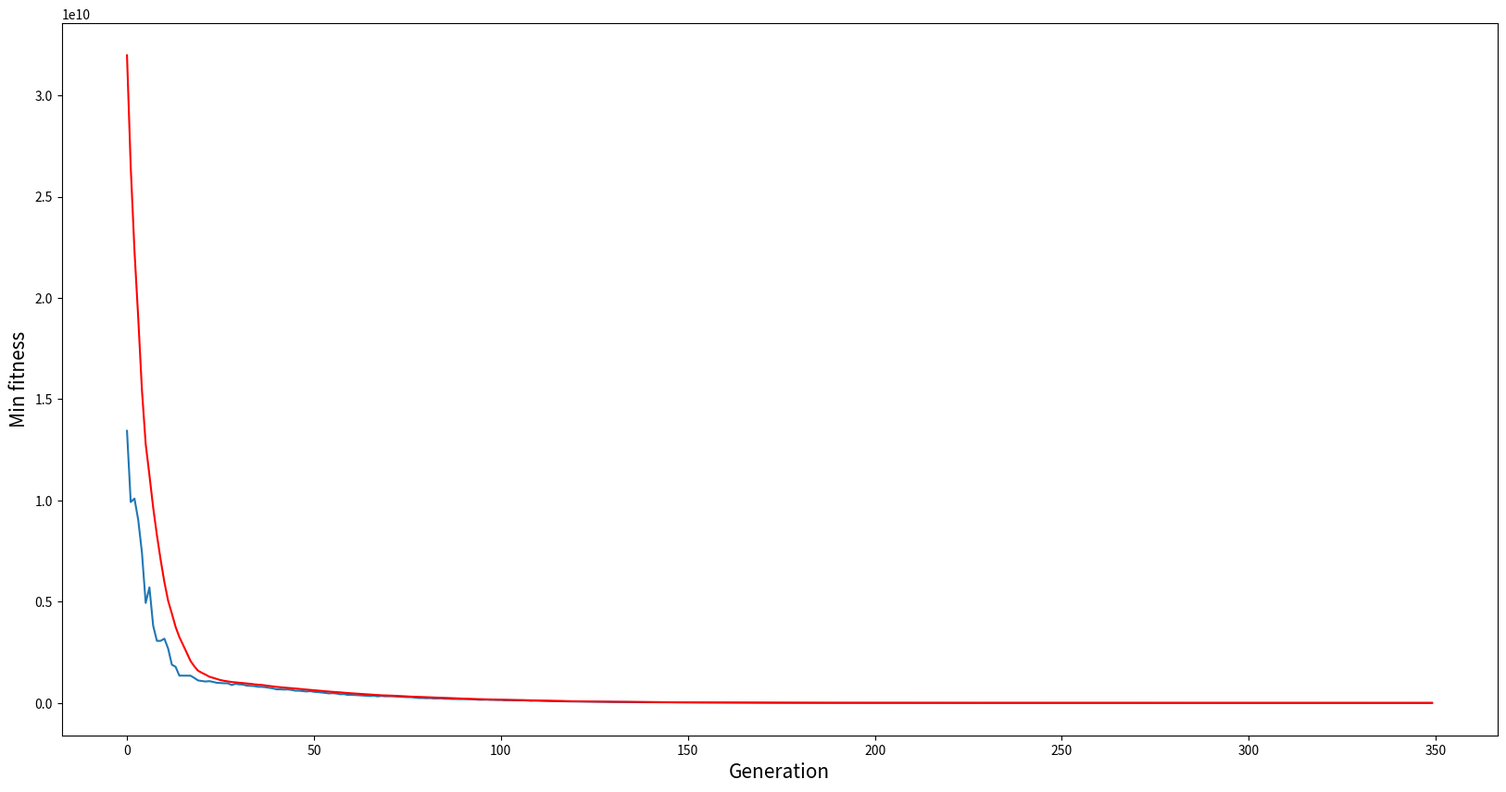

Generate this figure with matplotlib:
import math
import random
import array
import matplotlib.pyplot as plt
import numpy as np
import copy
N = 20
Pop = 100

MUTRATE = 0.04
MUTSTEP = 2.55

GEN = 350

class Individual:
    def __init__(self, gene,fitness):
        self.gene = gene
        self.fitness = fitness

    def getGene(self):
        return self.gene
    def getFitness(self):
        return self.fitness

    def setGeneNo(self, geneNo, geneSet):
        self.gene[geneNo] = geneSet
    def setGene(self, geneSet):
        self.gene = geneSet
    def setFitness(self, fitnessSet):
        self.fitness = fitnessSet
        
MIN = -100
MAX = 100

def generatePopulationReals():
    population = []
    for i in range(0, Pop):
        gene = []
        for j in range(0, N):
            gene.append(random.uniform(MIN,MAX))
        population.append(Individual(gene, 0.0))
    return population

def fitnessFunc(populationVar):
    for i in range(0, Pop):
        fitness = 10 * N
        for x in range(0, N):
            #fitness = fitness + population[i].getGene()[x]
            fitness = fitness + (populationVar[i].getGene()[x] ** 2) - ( 10 * math.cos((2 * 3.14) * populationVar[i].getGene()[x]) )

        populationVar[i].setFitness(fitness)
    return populationVar

def fitnessFunc2(population):
    
    for x in range(0, Pop):
        fitness = 0
        for i in range(0, N - 1):
            step1 = 0
            step2 = 0
            step1 = ((population[x].gene[i + 1] - (population[x].gene[i] ** 2)) ** 2)
            step2 = (1 - population[x].gene[i]) ** 2
            fitness = fitness + (100 * (step1 + step2))
        population[x].setFitness(fitness)
    return population

def populationFitnessTotal():
    totalFit = 0
    for i in range(0,Pop):
        totalFit = totalFit + population[i].getFitness()
    return totalFit


def selectionMin(population):
    parent1 = 0
    parent2 = 0
    offspring = []  
    for i in range(0,Pop):
        parent1 = random.randint(0, Pop - 1)
        parent2 = random.randint(0, Pop - 1)
        if (population[parent1].getFitness() < population[parent2].getFitness()):
            offspring.append(population[parent1])
        else: 
            offspring.append(population[parent2])
    return offspring

def crossoverOne(offspring): 
    for i in range( 0, Pop, 2 ): 
        toff1 = copy.deepcopy(offspring[i]) 
        toff2 = copy.deepcopy(offspring[i+1]) 
        temp = copy.deepcopy(offspring[i]) 
        crosspoint = random.randint(1,N) 
        for j in range (crosspoint, N): 
            toff1.gene[j] = toff2.gene[j] 
            toff2.gene[j] = temp.gene[j] 
        offspring[i] = copy.deepcopy(toff1) 
        offspring[i+1] = copy.deepcopy(toff2)
    return offspring    

def mutationReals(offspring):
    
    for i in range(0, Pop):
        for j in range(0, N): 
            MUTPROB = random.uniform(0.0, 1.0)
            if (MUTPROB < MUTRATE):
                alter = random.uniform(0, MUTSTEP)
                coinFlip = random.randint(0,2)
                if (coinFlip == 1):
                    aGene1 = offspring[i].getGene()[j] + alter
                    offspring[i].setGeneNo(j, aGene1)
                    if (offspring[i].getGene()[j] > MAX):
                         offspring[i].setGeneNo(j,MAX)     
                else:
                    aGene2 = offspring[i].getGene()[j] - alter
                    offspring[i].setGeneNo(j, aGene2)
                    if (offspring[i].getGene()[j] < MIN):
                         offspring[i].setGeneNo(j,MIN)        
    return offspring

def minFitness(population):
    minFitness = population[0].getFitness()
    for x in range(1, Pop):
        if (population[x].getFitness() < minFitness):
            minFitness = population[x].getFitness()
    return minFitness
def minFitnessSave():
    minFitness = population[0].getFitness()
    bestIndervidual = Individual([],0.0)
    for x in range(1, Pop):
        if (population[x].getFitness() < minFitness):
            minFitness = population[x].getFitness()
            bestIndervidual = population[x]
    return bestIndervidual

def meanFitness(population):
    meanFitnessAdd = 0
    for x in range(0, Pop):
        meanFitnessAdd = meanFitnessAdd + population[x].getFitness()
    
    meanFitnessDiv = meanFitnessAdd / Pop
    return meanFitnessDiv


minEachGen = []
meanFitnessGen = []

def printMainPop(population): 
    for i in range(0, Pop):
        print("Gene ")
        for x in range(0, N):
            print(population[i].getGene()[x])
        
        print("Fitness")
        print(population[i].getFitness())
def printMin():
    for i in range(0, len(minEachGen)):
        print(minEachGen[i])   

def main():
    global population
    global offspring
    population = []
    offspring = []

    population = generatePopulationReals()

    populationFit = fitnessFunc2(population)
    
    population = copy.deepcopy(populationFit)

    for i in range(0,GEN):

        offspring = selectionMin(population)

        offspringDone1 = crossoverOne(offspring)
        
        offspring = copy.deepcopy(offspringDone1)
        
        offspringDone2 = mutationReals(offspring)
        
        offspring = copy.deepcopy(offspringDone2)
        
        
        population = copy.deepcopy(offspring)

        populationFit = fitnessFunc2(population)
        population = copy.deepcopy(populationFit)
        
        minEachGen.append(minFitness(population))
        meanFitnessGen.append(meanFitness(population))
        
    
main()
printMin()    

plt.figure(figsize=(20,10))

plt.xlabel("Generation", fontsize=15)
plt.ylabel("Min fitness",  fontsize=15)

ypoints = np.array(minEachGen)
zpoints = np.array(meanFitnessGen)

plt.plot(ypoints)
plt.plot(zpoints ,color="red")
plt.show()
